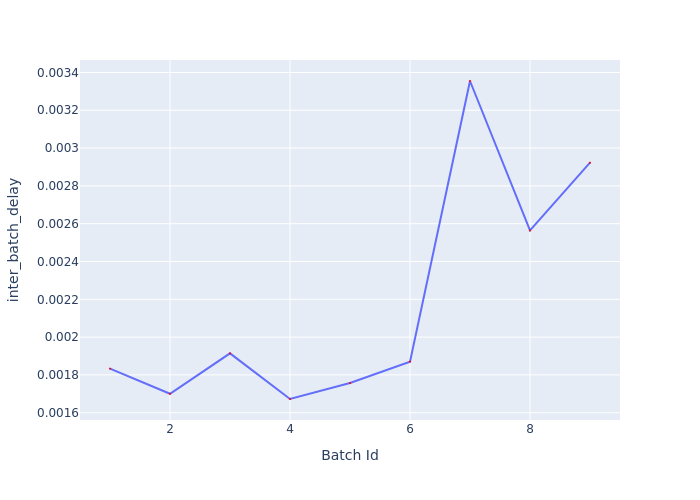

Data behind this chart, as committed beside it:
Batch Id, inter_batch_delay
1, 0.001833
2, 0.0017
3, 0.001914
4, 0.001673
5, 0.001757
6, 0.00187
7, 0.003355
8, 0.002564
9, 0.002923
